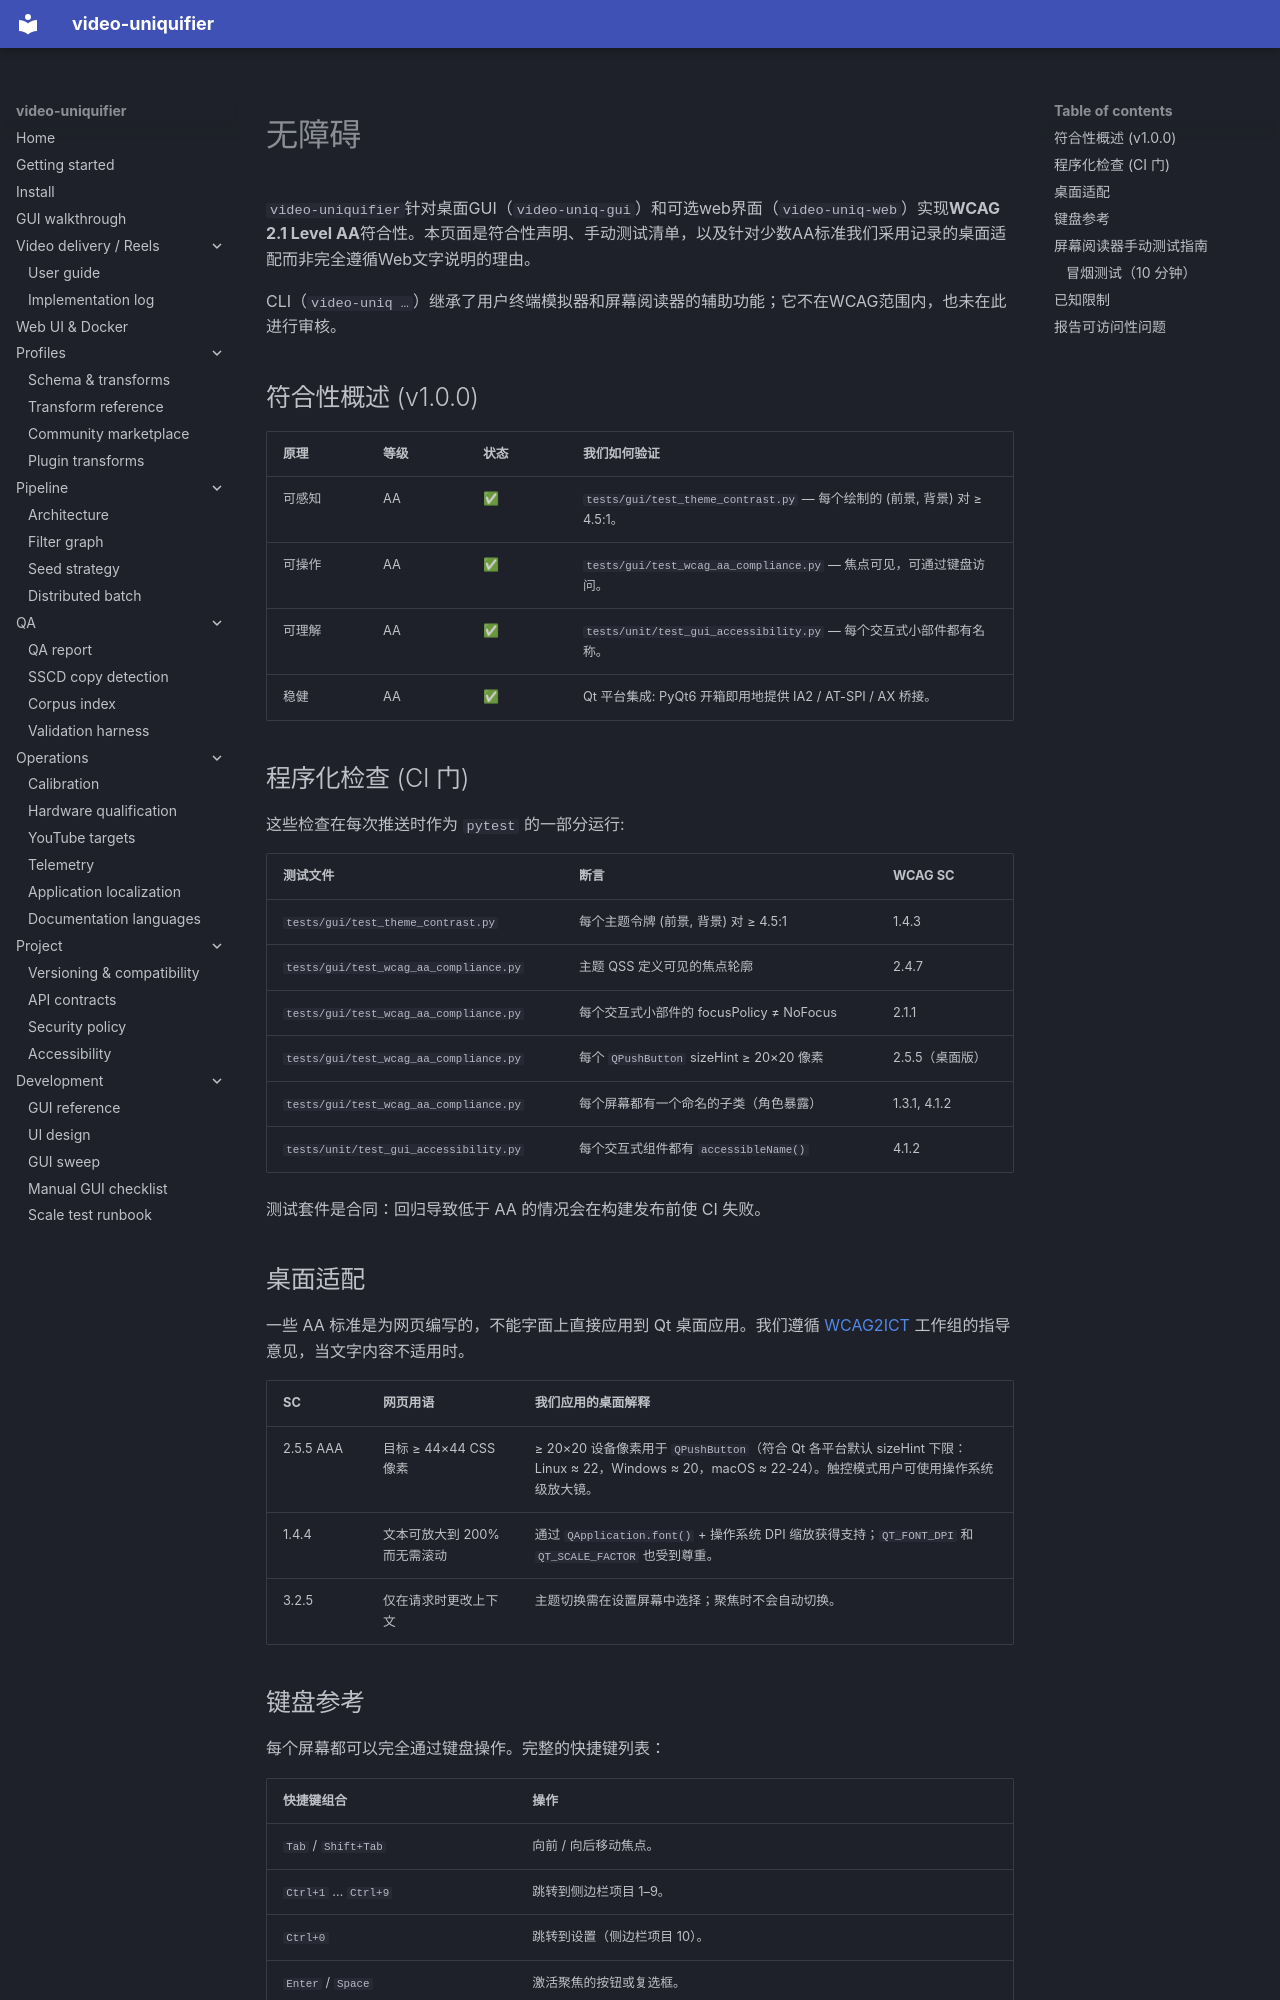

repository: Hostlife22/video-uniquifier · page: zh/accessibility/index.html · generator: mkdocs

<a id="accessibility"></a>

# 无障碍

`video-uniquifier`针对桌面GUI（`video-uniq-gui`）和可选web界面（`video-uniq-web`）实现**WCAG 2.1 Level AA**符合性。本页面是符合性声明、手动测试清单，以及针对少数AA标准我们采用记录的桌面适配而非完全遵循Web文字说明的理由。

CLI（`video-uniq …`）继承了用户终端模拟器和屏幕阅读器的辅助功能；它不在WCAG范围内，也未在此进行审核。

<a id="conformance-summary-v100"></a>

## 符合性概述 (v1.0.0)

|原理|等级|状态|我们如何验证|
|----------------|-------|--------|----------------------------------------------------------------------------------|
|可感知| AA    | ✅      |`tests/gui/test_theme_contrast.py` — 每个绘制的 (前景, 背景) 对 ≥ 4.5:1。|
|可操作| AA    | ✅      |`tests/gui/test_wcag_aa_compliance.py` — 焦点可见，可通过键盘访问。|
|可理解| AA    | ✅      |`tests/unit/test_gui_accessibility.py` — 每个交互式小部件都有名称。|
|稳健| AA    | ✅      |Qt 平台集成: PyQt6 开箱即用地提供 IA2 / AT-SPI / AX 桥接。|

<a id="programmatic-checks-ci-gate"></a>

## 程序化检查 (CI 门)

这些检查在每次推送时作为 `pytest` 的一部分运行:

|测试文件|断言| WCAG SC          |
|-------------------------------------------------|----------------------------------------------------|------------------|
| `tests/gui/test_theme_contrast.py`              |每个主题令牌 (前景, 背景) 对 ≥ 4.5:1| 1.4.3            |
| `tests/gui/test_wcag_aa_compliance.py`          |主题 QSS 定义可见的焦点轮廓| 2.4.7            |
| `tests/gui/test_wcag_aa_compliance.py`          |每个交互式小部件的 focusPolicy ≠ NoFocus| 2.1.1            |
| `tests/gui/test_wcag_aa_compliance.py`          |每个 `QPushButton` sizeHint ≥ 20×20 像素|2.5.5（桌面版）|
| `tests/gui/test_wcag_aa_compliance.py`          |每个屏幕都有一个命名的子类（角色暴露）| 1.3.1, 4.1.2     |
| `tests/unit/test_gui_accessibility.py`          |每个交互式组件都有 `accessibleName()`| 4.1.2            |

测试套件是合同：回归导致低于 AA 的情况会在构建发布前使 CI 失败。

<a id="desktop-adaptations"></a>

## 桌面适配

一些 AA 标准是为网页编写的，不能字面上直接应用到 Qt 桌面应用。我们遵循 [WCAG2ICT](https://www.w3.org/WAI/standards-guidelines/wcag/wcag2ict/) 工作组的指导意见，当文字内容不适用时。

| SC          |网页用语|我们应用的桌面解释|
|-------------|----------------------------------------|--------------------------------------------------------------------------------------------|
| 2.5.5 AAA   |目标 ≥ 44×44 CSS 像素|≥ 20×20 设备像素用于 `QPushButton`（符合 Qt 各平台默认 sizeHint 下限：Linux ≈ 22，Windows ≈ 20，macOS ≈ 22-24）。触控模式用户可使用操作系统级放大镜。|
| 1.4.4       |文本可放大到 200% 而无需滚动|通过 `QApplication.font()` + 操作系统 DPI 缩放获得支持；`QT_FONT_DPI` 和 `QT_SCALE_FACTOR` 也受到尊重。|
| 3.2.5       |仅在请求时更改上下文|主题切换需在设置屏幕中选择；聚焦时不会自动切换。|

<a id="keyboard-reference"></a>
